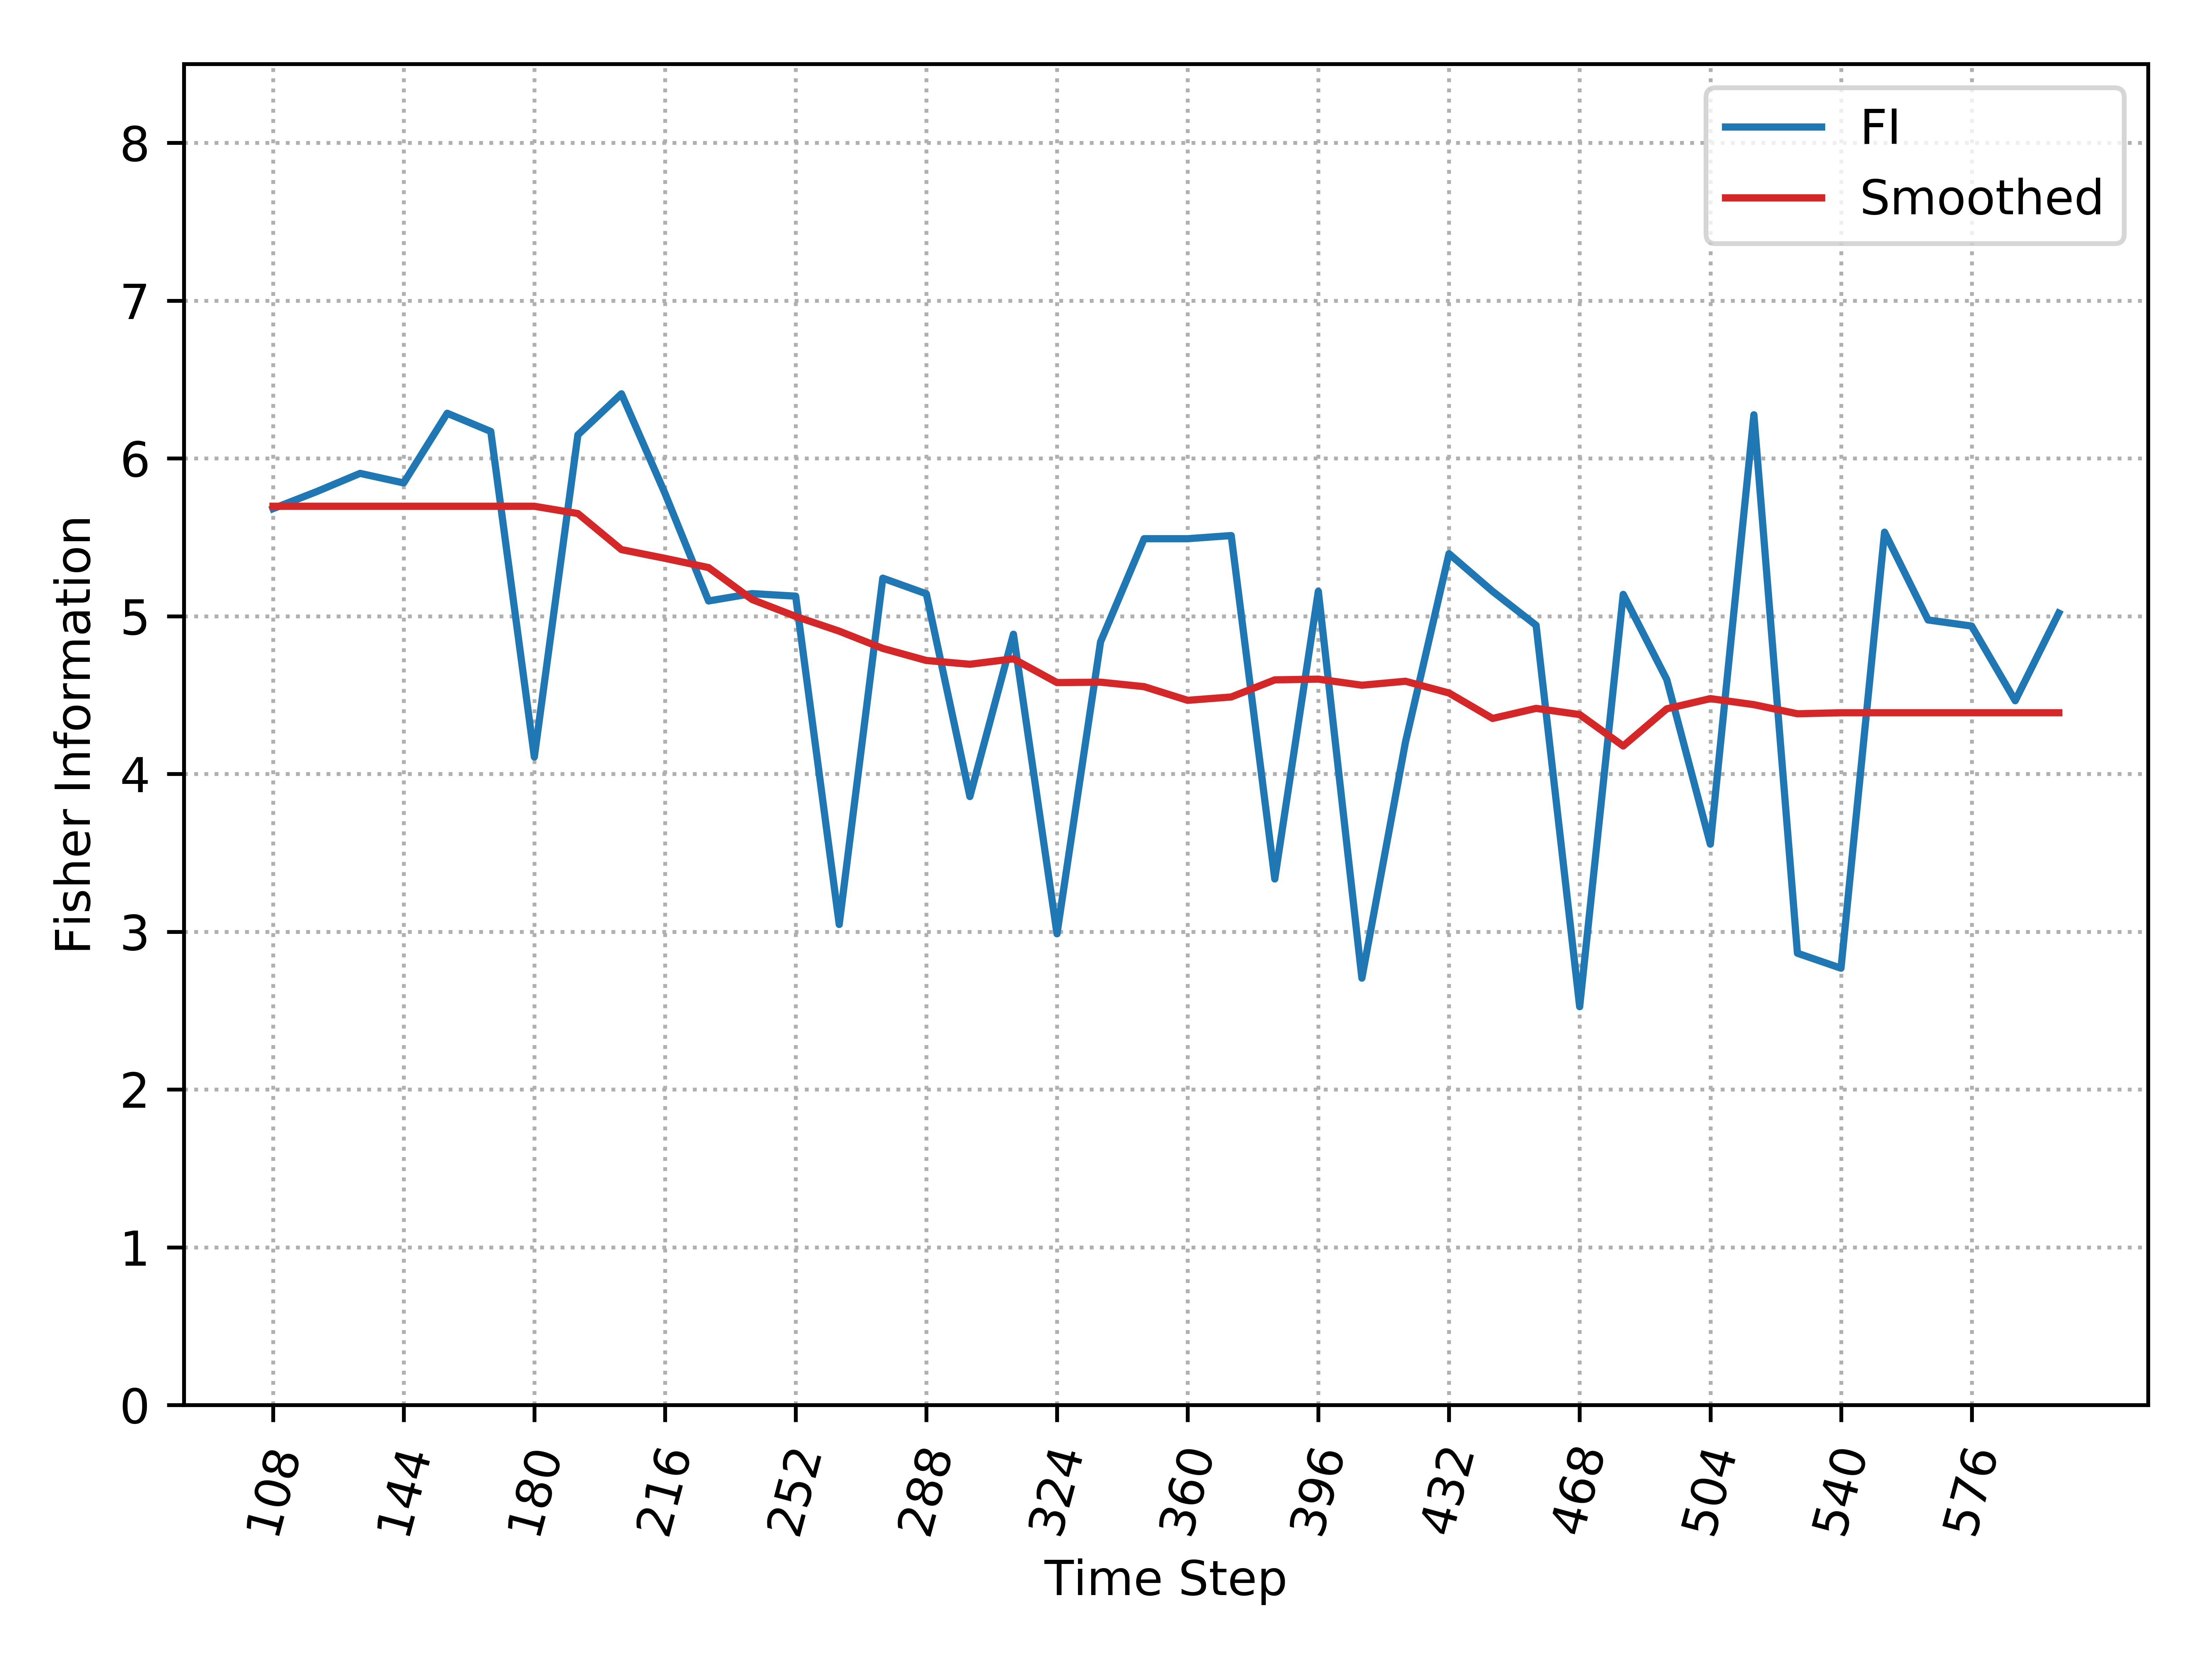

Values plotted in this chart, from the file beside it:
, Time_Step, FI, Smooth_FI
0, 108, 5.681, 5.696
1, 120, 5.789, 5.696
2, 132, 5.905, 5.696
3, 144, 5.844, 5.696
4, 156, 6.286, 5.696
5, 168, 6.171, 5.696
6, 180, 4.107, 5.696
7, 192, 6.149, 5.65
8, 204, 6.409, 5.422
9, 216, 5.778, 5.366
10, 228, 5.096, 5.308
11, 240, 5.143, 5.105
12, 252, 5.127, 4.998
13, 264, 3.046, 4.905
14, 276, 5.241, 4.795
15, 288, 5.142, 4.719
16, 300, 3.856, 4.695
17, 312, 4.885, 4.73
18, 324, 2.987, 4.579
19, 336, 4.837, 4.581
20, 348, 5.491, 4.553
21, 360, 5.491, 4.466
22, 372, 5.511, 4.488
23, 384, 3.334, 4.596
24, 396, 5.157, 4.601
25, 408, 2.705, 4.562
26, 420, 4.201, 4.587
27, 432, 5.396, 4.513
28, 444, 5.157, 4.352
29, 456, 4.942, 4.415
30, 468, 2.524, 4.376
31, 480, 5.138, 4.177
32, 492, 4.598, 4.413
33, 504, 3.555, 4.477
34, 516, 6.276, 4.439
35, 528, 2.863, 4.381
36, 540, 2.768, 4.388
37, 552, 5.532, 4.388
38, 564, 4.976, 4.388
39, 576, 4.937, 4.388
40, 588, 4.464, 4.388
41, 600, 5.019, 4.388
